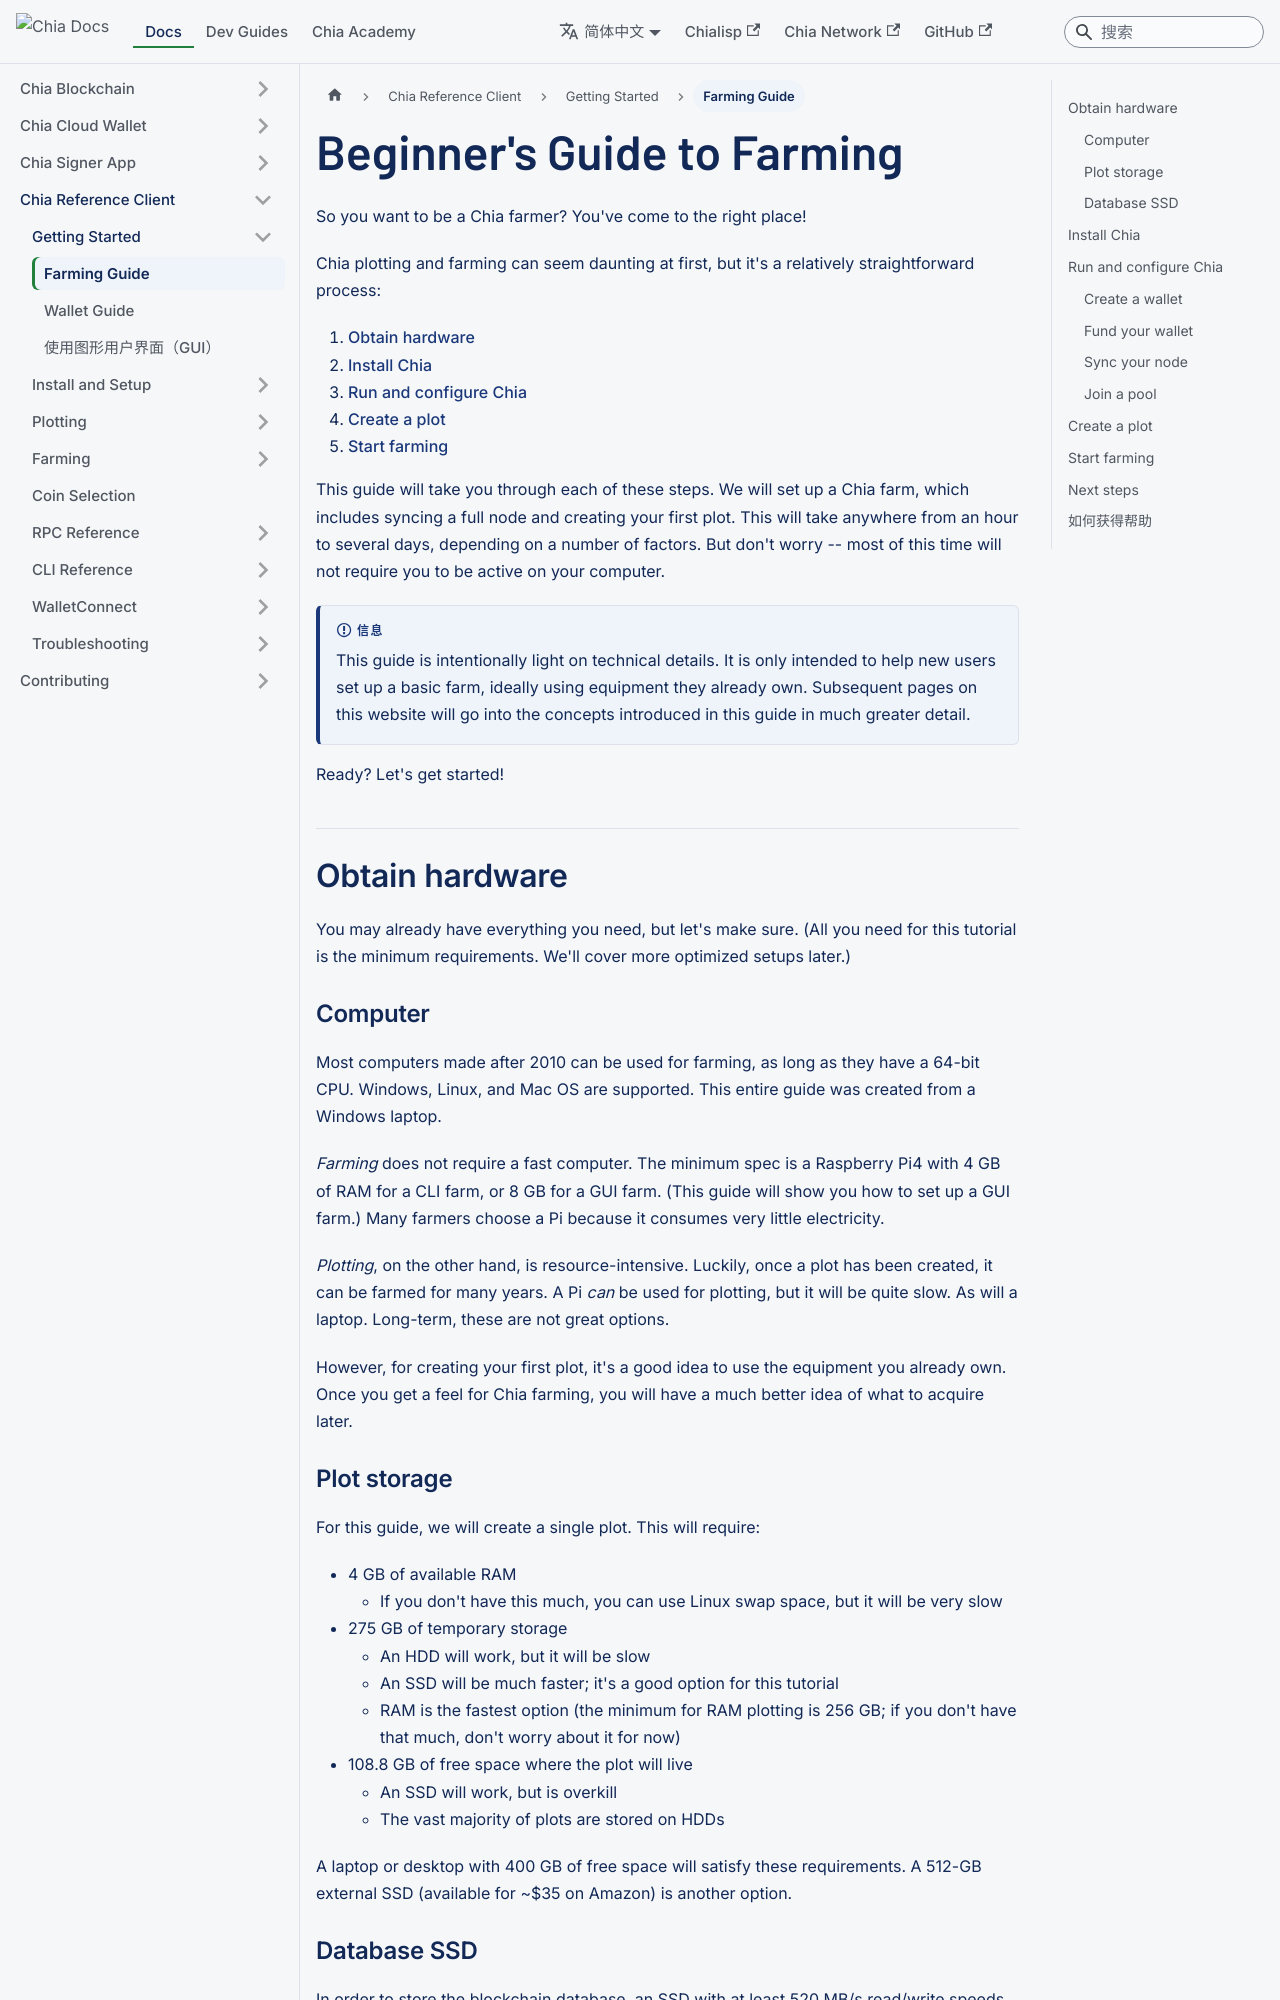

repository: Chia-Network/chia-docs · page: zh-Hans/reference-client/getting-started/farming-guide/index.html · generator: docusaurus

---
sidebar_label: Farming Guide
title: Beginner's Guide to Farming
slug: /reference-client/getting-started/farming-guide
---

import Tabs from '@theme/Tabs';
import TabItem from '@theme/TabItem';
import WalletKeyDetails from '@site/static/img/troubleshooting/wallet_key_details.png';
import WalletKeysPublic from '@site/static/img/faq/wallet_keys_public_key.png';
import WalletLogout from '@site/static/img/troubleshooting/wallet_logout.png';

So you want to be a Chia farmer? You've come to the right place!

Chia plotting and farming can seem daunting at first, but it's a relatively straightforward process:

1. [Obtain hardware](#obtain-hardware)
2. [Install Chia](#install-chia)
3. [Run and configure Chia](#run-and-configure-chia)
4. [Create a plot](#create-a-plot)
5. [Start farming](#start-farming)

This guide will take you through each of these steps. We will set up a Chia farm, which includes syncing a full node and creating your first plot. This will take anywhere from an hour to several days, depending on a number of factors. But don't worry -- most of this time will not require you to be active on your computer.

:::info

This guide is intentionally light on technical details. It is only intended to help new users set up a basic farm, ideally using equipment they already own. Subsequent pages on this website will go into the concepts introduced in this guide in much greater detail.

:::

Ready? Let's get started!

## Obtain hardware

You may already have everything you need, but let's make sure. (All you need for this tutorial is the minimum requirements. We'll cover more optimized setups later.)
